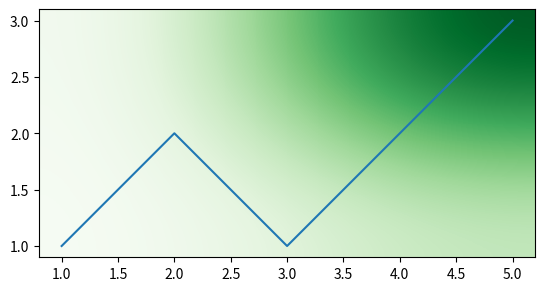

Reproduce this figure in Python.
import matplotlib.pyplot as mplt  
import numpy as np
fig = mplt.figure()  
ax = fig.add_subplot(111) 
ax.plot([1,2,3,5],[1,2,1,3])  
plotlim = mplt.xlim() + mplt.ylim()  
test = np.array( [[0,0],[4,1]]).T
ax.imshow(test, cmap=mplt.cm.Greens, interpolation='bicubic', extent=plotlim)  
mplt.draw()  
mplt.show()